Run: headless pygame with SDL's dummy video driver; simulated clock (each Clock.tick advances the game by its frame time, no real sleeping); random seed 0; keys injected as events and as key.get_pressed() state; no mouse input.
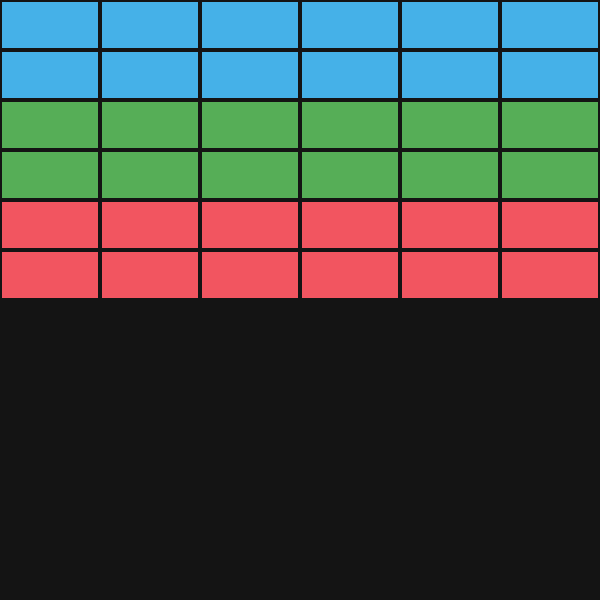
Frame 1 of 4 · flips 1–60 · no input
Frame 2 of 4 · flips 61–180 · tapped SPACE, RETURN · held RIGHT (→), D · screen unchanged from frame 1, image omitted
Frame 3 of 4 · flips 181–300 · held DOWN (↓), S · screen unchanged from frame 2, image omitted
Frame 4 of 4 · flips 301–420 · held LEFT (←), A, UP (↑), W · screen unchanged from frame 3, image omitted

The pygame program that drew these frames:

import pygame

#initialize game
pygame.init()

#set screen width and height
screen_width = 600
screen_height = 600

#display screen
screen = pygame.display.set_mode((screen_width, screen_height))
pygame.display.set_caption('Breakout Clone')

#background color
bg = (20, 20, 20)

#block colors
block_red = (242, 85, 96)
block_green = (86, 174, 87)
block_blue = (69, 177, 232)

#define columns and rows for grid
cols = 6
rows = 6

#create wall class
class wall():
    #constructor method
    def __init__(self):
        #instance variables for setting width and height
        self.width = screen_width // cols # // yields an integer
        self.height = 50

    def create_wall(self):
        #list for collection of final blocks
        self.blocks = []
        #define an empty list for an individual block
        block_individual = []
        for row in range(rows):
            #reset the block row list for each row iteration
            block_row = []
            for col in range(cols):
                #generate x and y positions for each block and create a rectangle from that
                block_x = col * self.width #x_pos is updated for each col iteration
                block_y = row * self.height #y_pos remains constant as it is dependent on row value
                rect = pygame.Rect(block_x, block_y, self.width, self.height) #create rect value based on x,y coordinates and width and heigh value
                #assign block strength value based on row position
                #the closer the block is to the paddle, the more durable
                if row < 2:
                    strength = 3
                elif row < 4:
                    strength = 2
                elif row < 6:
                    strength = 1
                #create a list to store the rect and color data
                block_individual = [rect, strength]

                #append that individual block to the block row
                block_row.append(block_individual)

            #append the row to the full list of blocks
            self.blocks.append(block_row)


    def draw_wall(self):
        for row in self.blocks:
            for block in row:
                #assign color based on block strength
                if block[1] == 3:
                    block_col = block_blue
                elif block[1] == 2:
                    block_col = block_green
                elif block[1] == 1:
                    block_col = block_red
                pygame.draw.rect(screen, block_col, block[0])

                #create borders
                pygame.draw.rect(screen, bg, (block[0]), 2)

#create a wall instance
wall = wall()
#call create_wall method
wall.create_wall()

run = True
while run:

    #create background
    screen.fill(bg)

    #draw wall
    wall.draw_wall()

    for event in pygame.event.get():
        if event.type == pygame.QUIT:
            run = False


    pygame.display.update()

pygame.quit()
